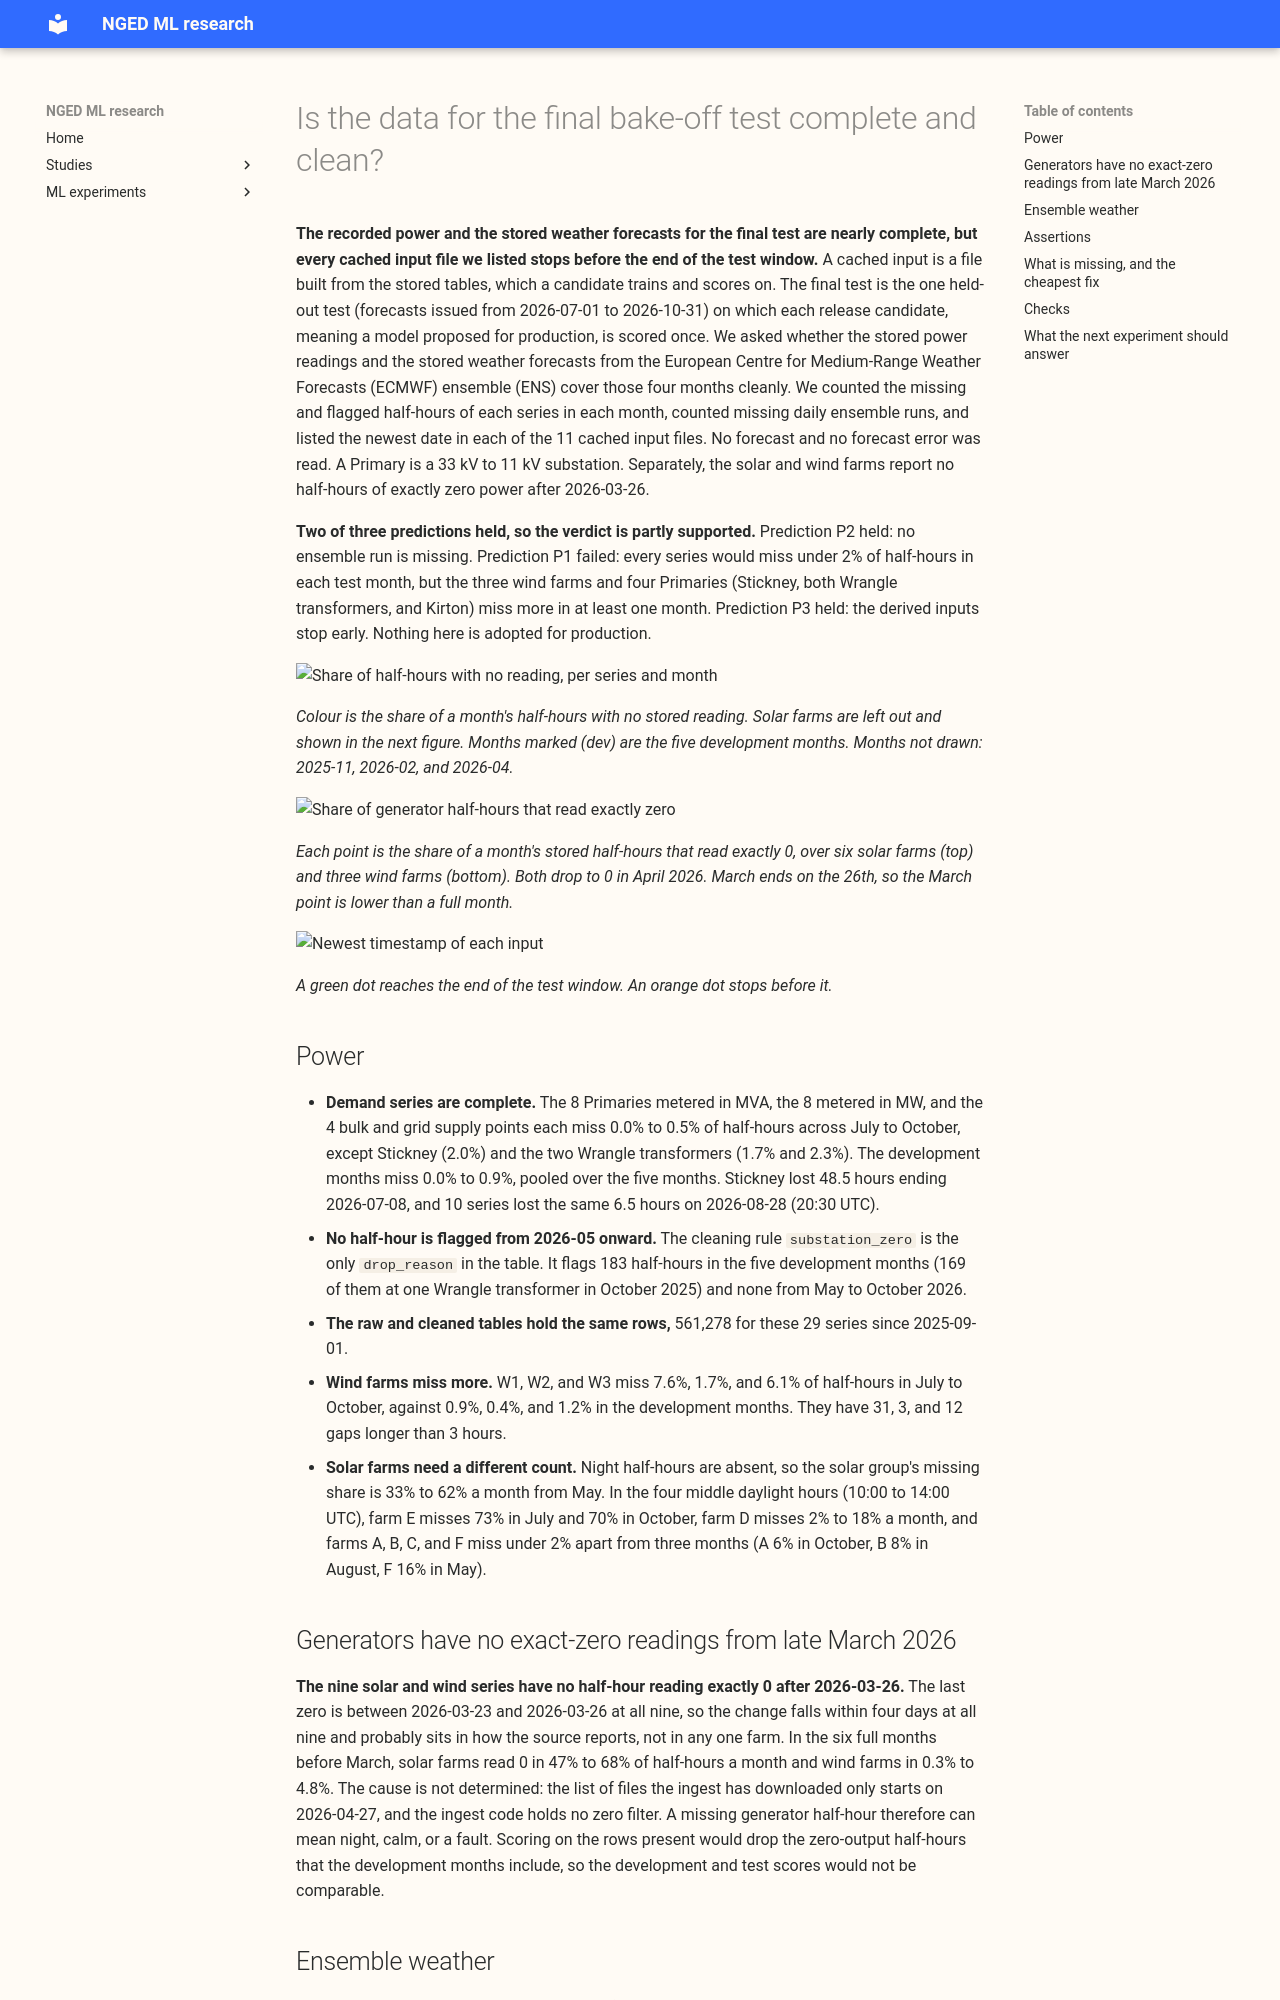

repository: openclimatefix/nged-ml-research · page: ml-experiments/00605-bakeoff-final-test-data-check/result/index.html · generator: mkdocs

---
id: "00605"
slug: bakeoff-final-test-data-check
title: >-
  Is the data for the final bake-off test complete and clean?
theme: production-reference-and-best-guess
also_relevant_to: []
status: finished
kind: other
protocol: demand-v2
size: >-
  simple. A data check on stored tables: no fit, no GPU, no new data, no forecast error read. One
  defensible design. It reads the power tables, the ECMWF ensemble tables, and the feature code
  that other experiments own, and edits none of them. Serving path and degradation rule: not
  touched (this repository holds none).
hypothesis: >-
  The power and weather tables reach 2026-10-31 with few enough gaps and flagged half-hours that
  every release candidate can be scored on forecast origins 2026-07-01 to 2026-10-31.
prediction: >-
  Written before any table was read. P1: every Primary, grid supply point, bulk supply point, wind
  farm, and solar farm has readings to 2026-10-31 with under 2% of half-hours missing in each month
  from 2026-05 to 2026-10. P2: every daily ensemble run from 2026-04-01 to 2026-10-31 exists. P3:
  the derived ensemble inputs and the pretraining inputs also stop before 2026-10-31. The
  prediction fails if P1 or P2 fails. P3 is a guess about what is missing, not a pass condition.
decision_rule: >-
  Descriptive. The check adopts nothing, reads no forecast error, and has no contrast, so no
  Bonferroni correction or minimum detectable effect applies. A gap counts as blocking for a
  candidate if the candidate cannot be scored on at least 95% of the test origins without it.
benchmark: >-
  The five development months (2025-10, 2025-12, 2026-01, 2026-03, 2026-06), on the same tables.
row_set_id: not_applicable_data_check
metric: >-
  Missing half-hours, flagged half-hours by drop reason, and missing ensemble runs, per series and
  month.
verdict: partly supported
best_arm: not applicable (data check, no arms)
headline: >-
  Power and ensemble weather are complete for every test origin, and every origin has a 10-day
  horizon of actuals from 2026-11-11. Over July to October, no demand series misses more than
  2.3% of its half-hours, and none is flagged. The derived ensemble inputs stop at the run of
  2026-06-30, the other 8 cached inputs at 2024-03-31 to 2026-10-14, and every solar and wind
  series has had no exact-zero reading since 2026-03-26.
lessons: >-
  The raw tables are ready; the cached inputs a candidate trains and scores on are not. Rebuilding
  them is CPU work from tables already on disk, except the ERA5, CAMS, and cloud-cover extensions.
  The loss of zero readings from the generators changes what a missing half-hour means, so the
  scoring rule for generators has to be fixed before any candidate is scored.
take_home_message: >-
  The power and weather tables reach the end of the final test window with almost no gaps at the
  substations, so the test can go ahead once the cached inputs are rebuilt. All 11 cached inputs
  we listed stop before the end of the window and have to be extended first. Solar and wind farms
  have stopped reporting half-hours of exactly zero power since late March 2026, so a missing
  half-hour at a farm no longer means a fault.
advice:
  - >-
    Rebuild the ensemble summary, wind-component, and cloud-cover tables for runs 2026-07-01 to
    2026-10-31 before scoring any candidate on the final test (inputs figure and inputs table).
  - >-
    Score solar and wind farms on the half-hours that hold a reading, and say so, until the
    missing zero readings are explained (zero-readings figure).
  - >-
    Re-run `e00605_assertions.py` on the built feature frames of the final test, because this
    check could only assert the origin and lag timing, not the frames themselves (Assertions).
production_status: not-for-production
adopted_in: none
---

**The recorded power and the stored weather forecasts for the final test are nearly complete, but
every cached input file we listed stops before the end of the test window.** A cached input is a
file built from the stored tables, which a candidate trains and scores on. The final test is the
one held-out test (forecasts issued from 2026-07-01 to 2026-10-31) on which each release candidate,
meaning a model proposed for production, is scored once. We asked whether the stored power readings
and the stored weather forecasts from the European Centre for Medium-Range Weather Forecasts
(ECMWF) ensemble (ENS) cover those four months cleanly. We counted the missing and flagged
half-hours of each series in each month, counted missing daily ensemble runs, and listed the newest
date in each of the 11 cached input files. No forecast and no forecast error was read. A Primary is
a 33 kV to 11 kV substation. Separately, the solar and wind farms report no half-hours of exactly
zero power after 2026-03-26.

**Two of three predictions held, so the verdict is partly supported.** Prediction P2 held: no
ensemble run is missing. Prediction P1 failed: every series would miss under 2% of half-hours in
each test month, but the three wind farms and four Primaries (Stickney, both Wrangle transformers,
and Kirton) miss more in at least one month. Prediction P3 held: the derived inputs stop early.
Nothing here is adopted for production.

![Share of half-hours with no reading, per series and month](missing_half_hours.svg)

*Colour is the share of a month's half-hours with no stored reading. Solar farms are left out and
shown in the next figure. Months marked (dev) are the five development months. Months not drawn:
2025-11, 2026-02, and 2026-04.*

![Share of generator half-hours that read exactly zero](generator_zero_readings.svg)

*Each point is the share of a month's stored half-hours that read exactly 0, over six solar farms
(top) and three wind farms (bottom). Both drop to 0 in April 2026. March ends on the 26th, so the
March point is lower than a full month.*

![Newest timestamp of each input](newest_date_of_each_input.svg)

*A green dot reaches the end of the test window. An orange dot stops before it.*
